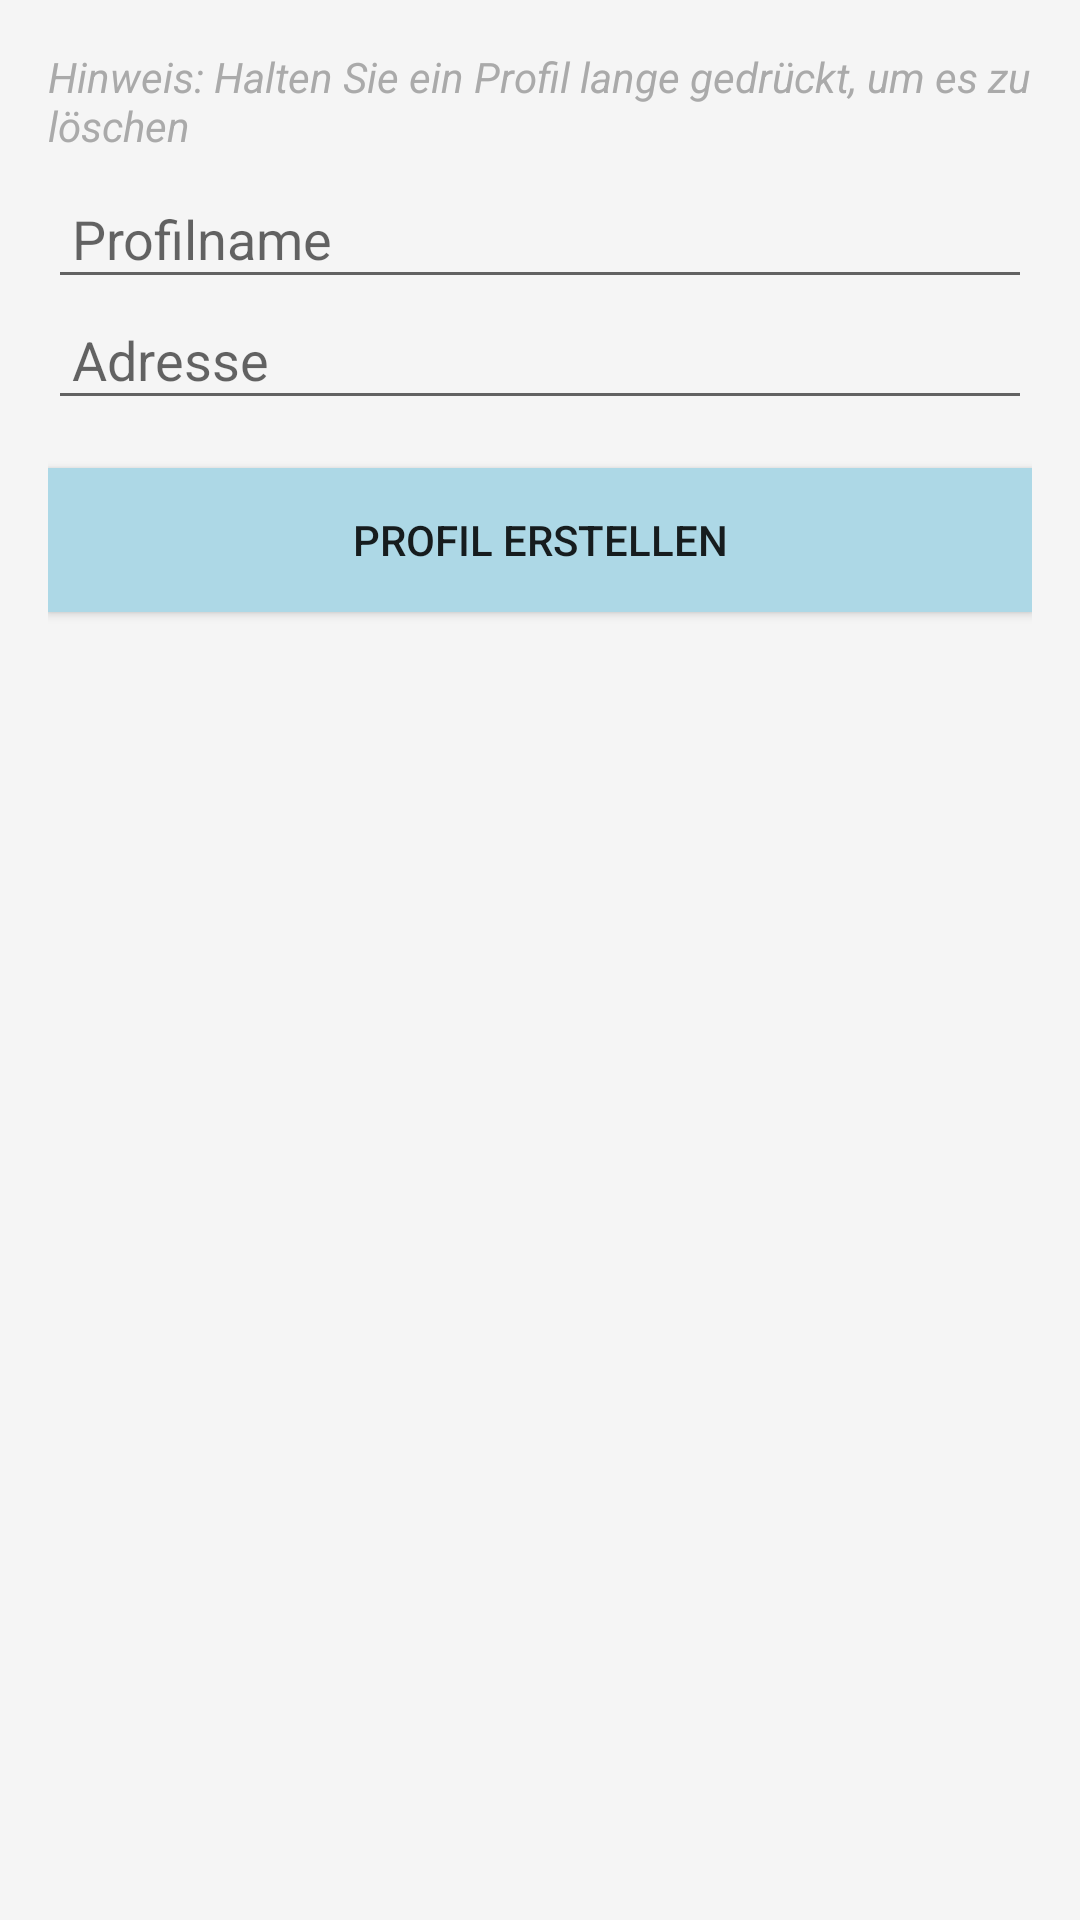

Write the Android layout XML for this screen, with the resource values it uses.
<!-- AndroidManifest.xml: application theme AppTheme -->
<!-- res/layout/activity_profile.xml -->
<LinearLayout xmlns:android="http://schemas.android.com/apk/res/android"
    xmlns:tools="http://schemas.android.com/tools"
    android:layout_width="match_parent"
    android:layout_height="match_parent"
    android:orientation="vertical"
    android:padding="16dp"
    android:background="@color/lightWhite">

    <TextView
        android:id="@+id/hintTextView"
        android:layout_width="match_parent"
        android:layout_height="wrap_content"
        android:text="Hinweis: Halten Sie ein Profil lange gedrückt, um es zu löschen"
        android:textStyle="italic"
        android:textColor="@android:color/darker_gray"
        android:paddingBottom="8dp" />

    <EditText
        android:id="@+id/profileNameEditText"
        android:layout_width="match_parent"
        android:layout_height="wrap_content"
        android:hint="Profilname"
        android:inputType="text"
        android:padding="8dp" />

    <EditText
        android:id="@+id/addressEditText"
        android:layout_width="match_parent"
        android:layout_height="wrap_content"
        android:hint="Adresse"
        android:inputType="text"
        android:padding="8dp" />

    <Button
        android:id="@+id/createProfileButton"
        android:layout_width="match_parent"
        android:layout_height="wrap_content"
        android:text="Profil erstellen"
        android:layout_marginTop="16dp"
        android:background="@color/pastelBlue"/>

    <ListView
        android:id="@+id/profileListView"
        android:layout_width="match_parent"
        android:layout_height="wrap_content"
        android:layout_marginTop="16dp" />

</LinearLayout>
<!-- resources referenced by this layout -->
<resources>
  <color name="lightWhite">#F5F5F5</color>
  <color name="pastelBlue">#ADD8E6</color>
</resources>
